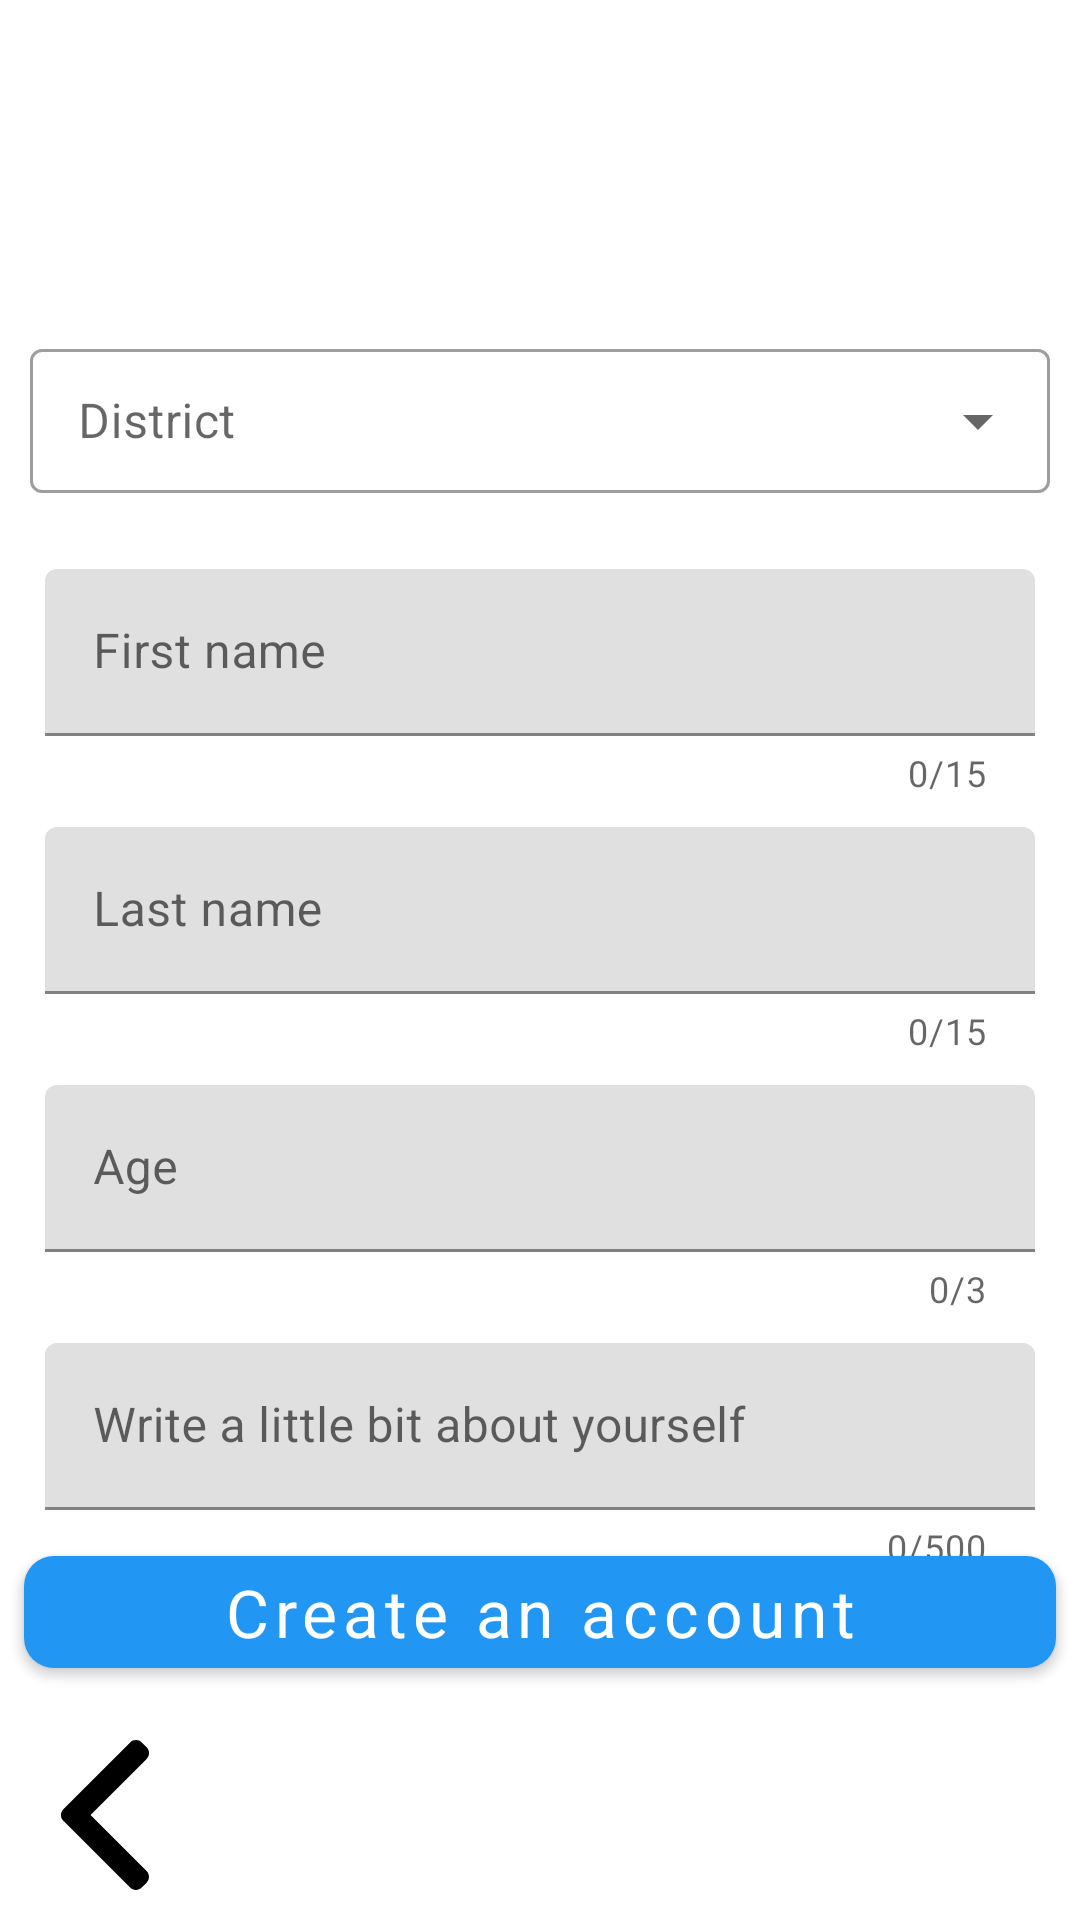

Layout XML and referenced resources for this Android screen:
<!-- AndroidManifest.xml: application theme AppTheme -->
<!-- res/layout/fragment_personal_data.xml -->
<?xml version="1.0" encoding="utf-8"?>
<RelativeLayout xmlns:android="http://schemas.android.com/apk/res/android"
    xmlns:tools="http://schemas.android.com/tools"
    android:layout_width="match_parent"
    android:layout_height="match_parent"
    xmlns:app="http://schemas.android.com/apk/res-auto"
    tools:context=".fragments.Fragment_PersonalData">

    <ImageView
        android:id="@+id/PersonalData_IMAGE_backGround"
        android:layout_width="match_parent"
        android:layout_height="match_parent"
        android:scaleType="fitXY"
        android:contentDescription="@string/app_background" />

    <LinearLayout
        android:layout_width="match_parent"
        android:layout_height="wrap_content"
        android:orientation="vertical"
        android:layout_centerInParent="true"
        android:layout_margin="10dp"
        >

        <com.google.android.material.textfield.TextInputLayout
            android:id="@+id/PersonalData_LAY_district"
            android:layout_width="match_parent"
            android:layout_height="wrap_content"
            android:hint="@string/UserProfile_LBL_district"
            style="@style/Widget.MaterialComponents.TextInputLayout.OutlinedBox.Dense.ExposedDropdownMenu"
            app:errorEnabled="true"
            app:startIconDrawable="@drawable/location"
            >
            <androidx.appcompat.widget.AppCompatAutoCompleteTextView
                android:id="@+id/PersonalData_Spinner_district"
                android:layout_width="match_parent"
                android:layout_height="match_parent"
                android:enabled="false"
                android:inputType="none"
                android:textColor="@color/primary_text"
                android:maxLines="1"
                />

        </com.google.android.material.textfield.TextInputLayout>


        <com.google.android.material.textfield.TextInputLayout
            android:id="@+id/PersonalData_TF_firstName"
            android:layout_width="match_parent"
            android:layout_height="wrap_content"
            android:layout_margin="5dp"
            app:counterEnabled="true"
            app:errorEnabled="true"
            app:counterMaxLength="15"
            >

            <com.google.android.material.textfield.TextInputEditText
                android:id="@+id/PersonalData_LBL_firstName"
                android:layout_width="match_parent"
                android:layout_height="wrap_content"
                android:hint="@string/PersonalData_TF_firstName"
                android:inputType="textPersonName"
                android:maxLines="1"
                android:maxLength="15"
                />

        </com.google.android.material.textfield.TextInputLayout>

        <com.google.android.material.textfield.TextInputLayout
            android:id="@+id/PersonalData_TF_lastName"
            android:layout_width="match_parent"
            android:layout_height="wrap_content"
            android:layout_margin="5dp"
            app:counterEnabled="true"
            app:counterMaxLength="15"
            app:errorEnabled="true"
            >

            <com.google.android.material.textfield.TextInputEditText
                android:id="@+id/PersonalData_LBL_lastName"
                android:layout_width="match_parent"
                android:layout_height="wrap_content"
                android:inputType="textPersonName"
                android:hint="@string/PersonalData_TF_lastName"
                android:maxLength="15"
                android:maxLines="1" />

        </com.google.android.material.textfield.TextInputLayout>

        <com.google.android.material.textfield.TextInputLayout
            android:id="@+id/PersonalData_TF_age"
            android:layout_width="match_parent"
            android:layout_height="wrap_content"
            android:layout_margin="5dp"
            app:counterEnabled="true"
            app:counterMaxLength="3"
            app:errorEnabled="true"
            >

            <com.google.android.material.textfield.TextInputEditText
                android:id="@+id/PersonalData_LBL_age"
                android:layout_width="match_parent"
                android:layout_height="wrap_content"
                android:inputType="number"
                android:hint="@string/Register_ET_age"
                android:maxLength="3"
                android:maxLines="1"
                />

        </com.google.android.material.textfield.TextInputLayout>


        <com.google.android.material.textfield.TextInputLayout
            android:id="@+id/PersonalData_TF_info"
            android:layout_width="match_parent"
            android:layout_height="wrap_content"
            android:layout_margin="5dp"
            app:counterEnabled="true"
            app:counterMaxLength="500"
            >

            <com.google.android.material.textfield.TextInputEditText
                android:id="@+id/PersonalData_LBL_info"
                android:layout_width="match_parent"
                android:layout_height="wrap_content"
                android:hint="@string/LoginInfo_TF_info"
                android:maxLength="500"
                android:maxLines="2"
                />

        </com.google.android.material.textfield.TextInputLayout>


    </LinearLayout>

    <com.google.android.material.button.MaterialButton
        android:id="@+id/PersonalData_BTN_Login"
        android:tag="PersonalData_BTN_Login"
        android:layout_width="match_parent"
        android:layout_height="wrap_content"
        android:text="@string/PersonalData_BTN_Login"
        android:textAllCaps="false"
        style="@style/TextAppearance.AppCompat.Large.Inverse"
        app:cornerRadius="10dp"
        android:layout_centerHorizontal="true"
        android:layout_above="@+id/PersonalData_IMAGE_leftArrow"
        android:layout_margin="8dp"
        />


    <ImageView
        android:id="@+id/PersonalData_IMAGE_leftArrow"
        android:tag="PersonalData_IMAGE_leftArrow"
        android:layout_width="wrap_content"
        android:layout_height="wrap_content"
        android:layout_alignParentStart="true"
        android:layout_alignParentBottom="true"
        android:src="@drawable/left_arrow"
        android:clickable="true"
        android:focusable="true"
        android:layout_margin="10dp"
        android:contentDescription="@string/left_arrow" />


</RelativeLayout>
<!-- resources referenced by this layout -->
<resources>
  <color name="primary_text">#212121</color>
  <!-- drawable left_arrow (drawable) -->
  <?xml version="1.0" encoding="utf-8"?>
  <vector xmlns:android="http://schemas.android.com/apk/res/android"
      android:width="50dp"
      android:height="50dp"
      android:viewportWidth="492"
      android:viewportHeight="492">
  
      <path
          android:fillColor="#000000"
          android:pathData="M198.608,246.104L382.664,62.04c5.068-5.056,7.856-11.816,7.856-19.024c0-7.212-2.788-13.968-7.856-19.032l-16.128-16.12 C361.476,2.792,354.712,0,347.504,0s-13.964,2.792-19.028,7.864L109.328,227.008c-5.084,5.08-7.868,11.868-7.848,19.084 c-0.02,7.248,2.76,14.028,7.848,19.112l218.944,218.932c5.064,5.072,11.82,7.864,19.032,7.864c7.208,0,13.964-2.792,19.032-7.864 l16.124-16.12c10.492-10.492,10.492-27.572,0-38.06L198.608,246.104z" />
  </vector>
  <string name="LoginInfo_TF_info">Write a little bit about yourself</string>
  <string name="PersonalData_BTN_Login">Create an account</string>
  <string name="PersonalData_TF_firstName">First name</string>
  <string name="PersonalData_TF_lastName">Last name</string>
  <string name="Register_ET_age">Age</string>
  <string name="UserProfile_LBL_district">District</string>
  <string name="app_background">App background</string>
  <string name="left_arrow">Left arrow</string>
  <style name="AppTheme" parent="Theme.MaterialComponents.Light.NoActionBar">
          
          <item name="colorPrimary">@color/primary</item>
          <item name="colorPrimaryDark">@color/primary_dark</item>
          <item name="colorAccent">@color/primary</item>
      </style>
  <color name="primary">#2196F3</color>
  <color name="primary_dark">#1976D2</color>
</resources>
